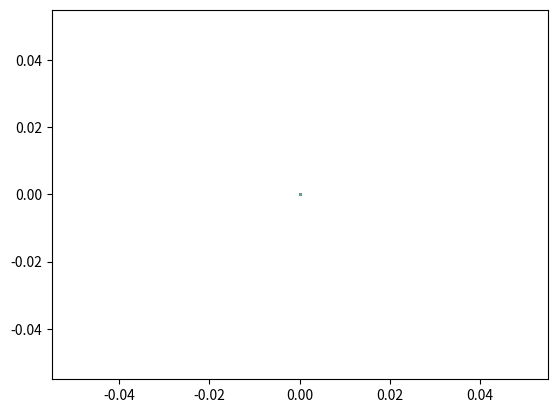

This figure's Python source:
from math import sqrt, pi, cos, sin, tan, exp, atan2
import random
import numpy as np
import matplotlib.pyplot as plt
import matplotlib.animation as animation

L = 10          #Car length
W = 5           #Car width
R = 1           #Tire radius

N_PARTICLES = 1000
MAX_STEERING_ANGLE = pi/4
WORLD_SIZE = 100
LANDMARKS = [[20*i, 90] for i in range(6)]
LANDMARKS += [[20*i, 10] for i in range(6)]
LANDMARKS += [[20*i+10, 5] for i in range(5)]
LANDMARKS += [[20*i+10, 95] for i in range(5)]

class Car:
    def __init__(self, L=L, W=W, R=R):
        self.x = WORLD_SIZE*random.random()
        self.y = WORLD_SIZE*random.random()
        self.theta = 2*pi*random.random()
        self.alpha = 0
        self.bearing_noise = 0.1
        self.steering_noise = 1
        self.distance_noise = 1
        self.L = L
        self.W = W
        self.left_side = np.array([[-L/2, L/2],
                                   [W/2, W/2],
                                   [1, 1]])
        self.right_side = np.array([[-L/2, L/2],
                                   [-W/2, -W/2],
                                   [1, 1]])
        self.front_side = np.array([[L/2, L/2],
                                   [W/2, -W/2],
                                   [1, 1]])
        self.back_side = np.array([[-L/2, -L/2],
                                   [W/2, -W/2],
                                   [1, 1]])
        self.wheel = np.array([[-R, R],
                               [0, 0],
                               [1, 1]])

    def set_pose(self, new_x, new_y, new_theta, new_alpha):
        self.x = new_x
        self.y = new_y
        self.theta = new_theta%(2*pi)
        self.alpha = new_alpha

    def set_noise(self, new_b_noise, new_s_noise, new_d_noise):
        self.bearing_noise = new_b_noise
        self.steering_noise = new_s_noise
        self.distance_noise = new_d_noise

    """
    def sense(self, add_noise=True):
        Z = []
        for lm in LANDMARKS:
            dx = lm[0] - self.x
            dy = lm[1] - self.y
            bearing = atan2(dy, dx) - self.theta
            if add_noise:
                bearing += random.gauss(0, self.bearing_noise)
            bearing = bearing%(2*pi)
            Z.append(bearing)
        return Z
    def Gaussian(self, bearing_error):
        return exp(-(bearing_error)**2/(2*self.bearing_noise**2))/sqrt(2*pi*self.bearing_noise**2)
    def measurement_prob(self, measurements):
        prob = 1.0
        predicted = self.sense(False)
        for pred, meas in zip(predicted, measurements):
            bearing_error = abs(pred - meas)
            bearing_error = (bearing_error + pi)%(2*pi) - pi
            prob *= self.Gaussian(bearing_error)
        return prob
    """
    def sense(self):
        Z = []
        for lm in LANDMARKS:
            dist = sqrt((self.x - lm[0])**2 + (self.y - lm[1])**2)
            dist += random.gauss(0, self.distance_noise)
            Z.append(dist)
        return Z

    def Gaussian(self, mean, var, x):
        return exp(-(mean - x)**2/(2*var**2))/sqrt(2*pi*var**2)

    def measurement_prob(self, measurements):
        prob = 1.0
        for lm, meas in zip(LANDMARKS, measurements):
            dist = sqrt((self.x - lm[0])**2 + (self.y - lm[1])**2)
            prob *= self.Gaussian(dist, self.distance_noise, meas)
        return prob

    def move(self, alpha, d):
        if alpha > MAX_STEERING_ANGLE:
            alpha = MAX_STEERING_ANGLE
        elif alpha < -MAX_STEERING_ANGLE:
            alpha = -MAX_STEERING_ANGLE
        d = d + random.gauss(0, self.distance_noise)
        alpha = alpha + random.gauss(0, self.steering_noise)
        beta = d*tan(alpha)/self.L
        if abs(beta) > 1e-6:
            R = d/beta
            x = self.x + R*(sin(self.theta + beta) - sin(self.theta))
            y = self.y + R*(cos(self.theta) - cos(self.theta + beta))
            theta = self.theta + beta
        else:
            x = self.x + d*cos(self.theta)
            y = self.y + d*sin(self.theta)
            theta = self.theta
        theta = theta%(2*pi)
        car = Car()
        car.set_pose(x, y, theta, alpha)
        car.set_noise(self.bearing_noise, self.steering_noise, self.distance_noise)
        return car

    def transform(self, x, y, theta):
        return np.array(
            [[cos(theta), -sin(theta), x],
             [sin(theta), cos(theta), y],
             [0, 0, 1]])

    def draw(self, lines):
        T = self.transform(self.x, self.y, self.theta)
        left_side = T.dot(self.left_side)
        right_side = T.dot(self.right_side)
        front_side = T.dot(self.front_side)
        back_side = T.dot(self.back_side)
        d = sqrt((L/2 - R)**2 + (W/2)**2)
        theta = atan2(W/2, -L/2 + R)
        x = self.x + d*cos(theta + self.theta)
        y = self.y + d*sin(theta + self.theta)
        T = self.transform(x, y, self.theta)
        back_left_tire = T.dot(self.wheel)
        theta = atan2(-W/2, -L/2 + R)
        x = self.x + d*cos(theta + self.theta)
        y = self.y + d*sin(theta + self.theta)
        T = self.transform(x, y, self.theta)
        back_right_tire = T.dot(self.wheel)
        theta = atan2(W/2, L/2 - R)
        x = self.x + d*cos(theta + self.theta)
        y = self.y + d*sin(theta + self.theta)
        T = self.transform(x, y, self.theta + self.alpha)
        front_left_tire = T.dot(self.wheel)
        theta = atan2(-W/2, L/2 - R)
        x = self.x + d*cos(theta + self.theta)
        y = self.y + d*sin(theta + self.theta)
        T = self.transform(x, y, self.theta + self.alpha)
        front_right_tire = T.dot(self.wheel)
        lines[0][0].set_data(left_side[0, :], left_side[1, :])
        lines[1][0].set_data(right_side[0, :], right_side[1, :])
        lines[2][0].set_data(front_side[0, :], front_side[1, :])
        lines[3][0].set_data(back_side[0, :], back_side[1, :])
        lines[4][0].set_data(back_left_tire[0, :], back_left_tire[1, :])
        lines[5][0].set_data(back_right_tire[0, :], back_right_tire[1, :])
        lines[6][0].set_data(front_left_tire[0, :], front_left_tire[1, :])
        lines[7][0].set_data(front_right_tire[0, :], front_right_tire[1, :])
        return lines
        
    def __repr__(self):
        return "[x = %.6f y = %.6f yaw = %.6f]" % (self.x, self.y, self.theta) 

def resample(p, w):
    new_p = []
    index = int(N_PARTICLES*random.random())
    beta = 0.0
    mw = max(w)
    for _ in range(N_PARTICLES):
        beta += 2*mw*random.random()
        while beta > w[index]:
            beta -= w[index]
            index = (index + 1)%N_PARTICLES
        new_p.append(p[index])
    return new_p

particles = [Car() for _ in range(N_PARTICLES)]
weights = [0 for _ in range(N_PARTICLES)]
fig, ax = plt.subplots()
lines = [ax.plot([0, 0], [0, 0], 'k-') for _ in range(8)]
lines[4][0].set_linewidth(5)
lines[5][0].set_linewidth(5)
lines[6][0].set_linewidth(5)
lines[7][0].set_linewidth(5)
sense_lines = [ax.plot([0, 0], [0, 0], 'b--', alpha=0.3) for _ in LANDMARKS]
particle_dots = [ax.plot(0, 0, '.', markersize=1) for _ in range(N_PARTICLES)]
car = Car()
car.set_noise(0, 0, 0)
car.set_pose(0, 50, 0, 0)
def animate(frame):
    global car, lines, particle_dots, particles, weights
    turn = 0.75*cos(2*pi*frame/75)
    forward = 0.5
    car = car.move(turn, forward)
    Z = car.sense()
    lines = car.draw(lines)
    for j in range(N_PARTICLES):
        p = particles[j].move(turn, forward)
        particles[j] = p
        weights[j] = p.measurement_prob(Z)
        particle_dots[j][0].set_data(p.x, p.y)
    norm = sum(weights)
    #weights = [w/norm for w in weights]
    particles = resample(particles, weights)
    for j in range(len(LANDMARKS)):
        sense_lines[j][0].set_data([car.x, LANDMARKS[j][0]], [car.y, LANDMARKS[j][1]])
    return lines, particle_dots, sense_lines,

def init():
    ax.set_xlim(0, WORLD_SIZE)
    ax.set_ylim(0, WORLD_SIZE)
    for lm in LANDMARKS:
        ax.plot(lm[0], lm[1], 'g*')
    return lines, particle_dots, sense_lines,

anim = animation.FuncAnimation(fig, animate, 200, interval=1, init_func=init)
plt.show()
#anim.save("car.gif", writer="imagemagick")